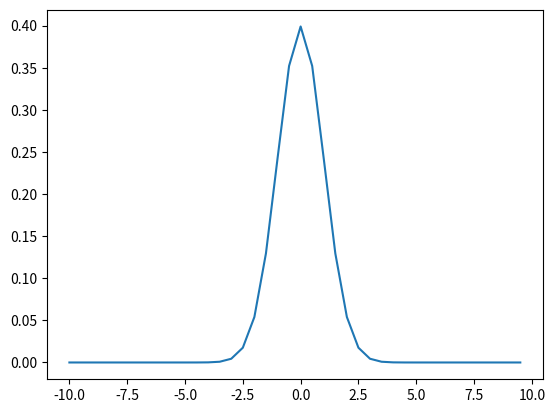
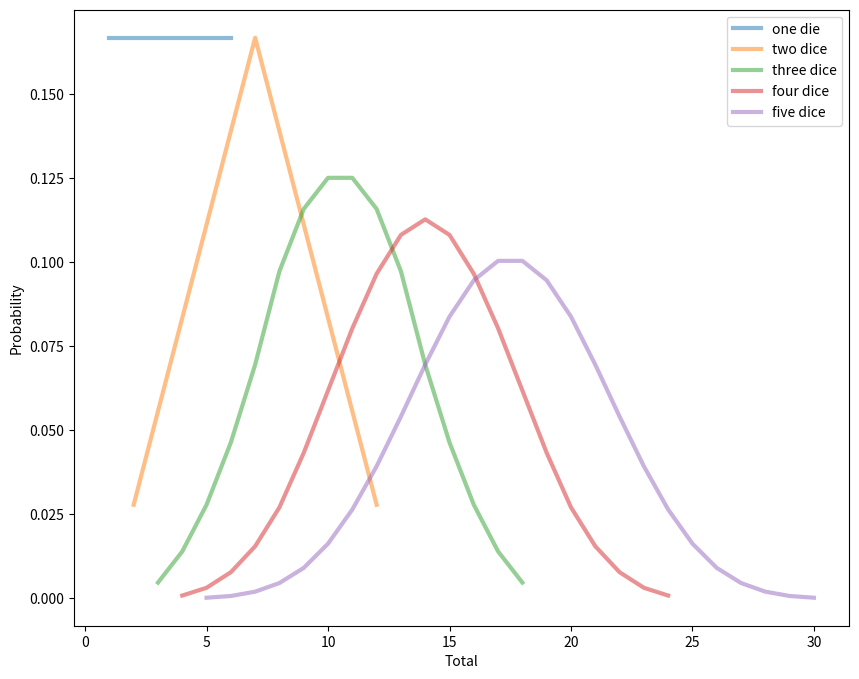

The script that saved these images, in order:

# coding: utf-8

# #MSPA PREDICT 400

# ##Discussion Topic: Week 9 Normal Probability Distribution and the Curve

# ###Introduction

# This document presents the results of the ninth weeks discussion topic for the Masters of Science in Predictive Analytics course: PREDICT 400. This assessment required the student to explain how the normal probability distribution related to the normal curve.

# ###Normal Probability Distribution and the Curve

# According to <a href = "http://www.amazon.com/Finite-Mathematics-Calculus-Applications-9th/dp/0321749081/ref=sr_1_2?s=books&ie=UTF8&qid=1455578432&sr=1-2&keywords=lial+finite">Lial</a>, each normal probability distribution has associated with it a bell-shaped curve, called a normal curve. The below shows a normal probability distribution and its associated curve, across the range from -10 to 10.

# In[1]:

import numpy as np
from scipy.stats import norm
import matplotlib.pyplot as plt
get_ipython().magic('matplotlib inline')

points = np.arange(-10, 10, 0.5)
probabilities = norm.pdf(points)
plt.plot(points, probabilities)
plt.show()


# ####Characteristics of the Normal Distribution

# According to <a href = "http://www.intmath.com/counting-probability/14-normal-probability-distribution.php">Interactive Mathematics</a>, normal probability distributions have a number of properties:
# 1) The curve of the distribution is symmetrical about its mean value.
# 2) The mean is at the middle of the curve and divides its area into two halves.
# 3) The total area under the curve is equal to one.
# 4) It is completely determined by its mean and standard deviation values.
# 
# For all normal distributions the same percentage of observations are within one standard deviation of the mean, within two standard deviations of the mean, within three standard deviations of the mean and so on. Likewise, for any given normal distribution, approximately 68% of the data is within one standard deviation of the mean, about 95% is within two standard deviations of the mean, and about 99% is within three standard deviations of the mean.
# 
# Formula demonstrating this for a set of normal data is shown below.

# In[2]:

normdata = [36, 37, 38, 38, 39, 39, 40, 40, 40, 40, 41, 41, 41, 41, 41, 41, 42, 42, 42, 42, 42, 42, 42, 43, 43, 
            43, 43, 43, 43, 43, 43, 44, 44, 44, 44, 44, 44, 44, 44, 44, 45, 45, 45, 45, 45, 45, 45, 45, 45, 45, 
            46, 46, 46, 46, 46, 46, 46, 46, 46, 46, 47, 47, 47, 47, 47, 47, 47, 47, 47, 48, 48, 48, 48, 48, 48, 
            48, 48, 49, 49, 49, 49, 49, 49, 49, 50, 50, 50, 50, 50, 50, 51, 51, 51, 51, 52, 52, 53, 53, 54, 55]
   
mean = float(sum(normdata)) / len(normdata)
print("mean:", mean)

variances = [(i - mean) ** 2 for i in normdata]
variance = float(sum(variances)) / len(variances)
print("variance", variance)

standard_deviation = variance ** (float(1)/2)
standard_deviations = [float(i - mean) / standard_deviation for i in normdata]
print("standard_deviation:", standard_deviation)


# In[3]:

def within_percentage(deviations, count):
    within = [i for i in deviations if i <= count and i >= -count]
    count = len(within)
    return float(count) / len(deviations)

within_one_percentage = within_percentage(standard_deviations, 1)
print("within_one_percentage:", within_one_percentage)

within_two_percentage = within_percentage(standard_deviations, 2)
print("within_two_percentage:", within_two_percentage)

within_three_percentage = within_percentage(standard_deviations, 3)
print("within_three_percentage:", within_three_percentage)


# ####Practical Application - Dice

# We can use dice to demonstrate changes in probability distributions. Consider the example shown below. The plot presents probability outcomes for scenarios involving throwing one, two, three, four and five dice. When one dice is thrown, its probability distribution remains uniform over the range of dice values. When throwing two dice, the probability distribution becomes triangular with a mean of 6. As we further increase the amount of dice thrown, the probability distributions become normal, represented by normal curves. The greater the amount of dice thrown, the greater the mean (or expected) value, and greater its variance (or range).

# In[4]:

#Source: https://github.com/AllenDowney/PythonCounterPmf
from collections import Counter

class Pmf(Counter):
    def normalize(self):
        total = float(sum(self.values()))
        for key in self:
            self[key] /= total

    def __add__(self, other):
        pmf = Pmf()
        for key1, prob1 in self.items():
            for key2, prob2 in other.items():
                pmf[key1 + key2] += prob1 * prob2
        return pmf

    def __hash__(self):
        return id(self)
    
    def __eq__(self, other):
        return self is other

    def render(self):
        return zip(*sorted(self.items()))


# In[5]:

import matplotlib.pyplot as plt
get_ipython().magic('matplotlib inline')

d6 = Pmf([1,2,3,4,5,6])
pmf_ident = Pmf([0])

d6.normalize()
d6.name = 'one die'

d6_two = d6 + d6
d6_two.name = 'two dice'

d6_three = sum([d6]*3, pmf_ident)
d6_three.name = 'three dice'

d6_four = sum([d6]*4, pmf_ident)
d6_four.name = 'four dice'

d6_five = sum([d6]*5, pmf_ident)
d6_five.name = 'five dice'

plt.figure(figsize=(10,8))

for die in [d6, d6_two, d6_three, d6_four, d6_five]:
    xs, ys = die.render()
    plt.plot(xs, ys, label=die.name, linewidth=3, alpha=0.5)
    
plt.xlabel('Total')
plt.ylabel('Probability')
plt.legend()
plt.show()

